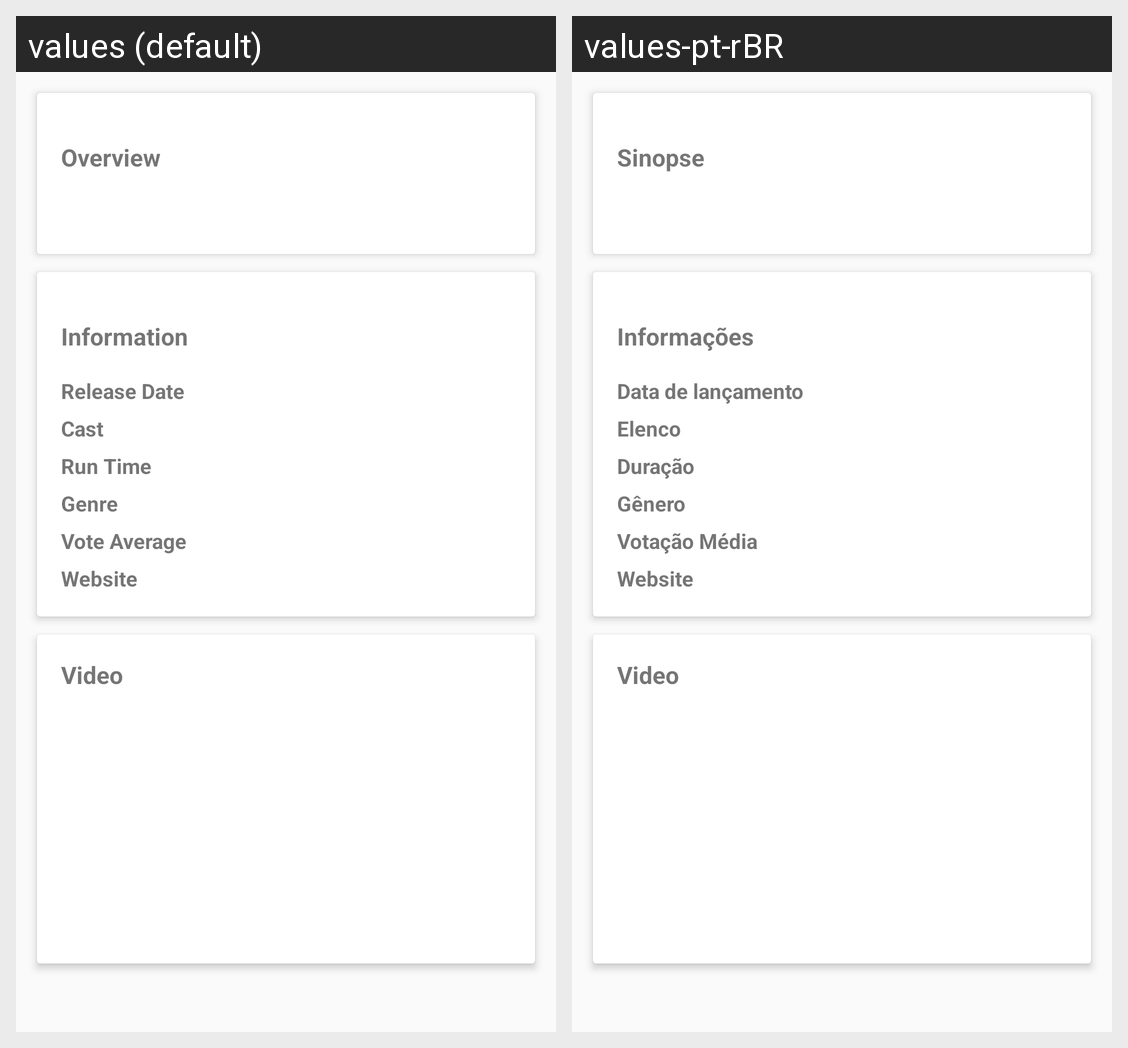

Strings drawn on this Android screen and how each of the app's shown locales translates them:
Android screen res/layout/activity_details_movie_contents.xml rendered under 2 locales, left to right: values (default), values-pt-rBR. Device: Nexus 5 (rendered at 1080×1920; each locale shown at half size, 540×960, under a caption strip naming it); theme AppTheme.
Strings drawn on this screen, with the default value and each locale's value (text and hints the layout hard-codes, and strings that could not be matched under every locale, appear in the picture but are not listed):

description
  values: Overview
  values-pt-rBR: Sinopse

information
  values: Information
  values-pt-rBR: Informações

release_date
  values: Release Date
  values-pt-rBR: Data de lançamento

cast
  values: Cast
  values-pt-rBR: Elenco

run_time
  values: Run Time
  values-pt-rBR: Duração

genre
  values: Genre
  values-pt-rBR: Gênero

vote_average
  values: Vote Average
  values-pt-rBR: Votação Média

website
  values: Website
  values-pt-rBR: Website

video
  values: Video
  values-pt-rBR: Video
